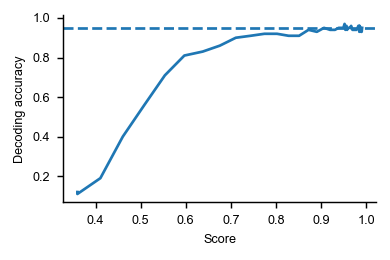

Values plotted in this chart, from the file beside it:
, score, decoding_accuracy, measure, dataset, decode.category
0, 0.3598, 0.1263, procrustes-angular-score, ultrametric, 0.12
1, 0.3598, 0.1158, procrustes-angular-score, ultrametric, 0.11
2, 0.4108, 0.2, procrustes-angular-score, ultrametric, 0.19
3, 0.4605, 0.4211, procrustes-angular-score, ultrametric, 0.4
4, 0.5082, 0.5895, procrustes-angular-score, ultrametric, 0.56
5, 0.5538, 0.7474, procrustes-angular-score, ultrametric, 0.71
6, 0.5969, 0.8526, procrustes-angular-score, ultrametric, 0.81
7, 0.6375, 0.8737, procrustes-angular-score, ultrametric, 0.83
8, 0.6756, 0.9053, procrustes-angular-score, ultrametric, 0.86
9, 0.711, 0.9474, procrustes-angular-score, ultrametric, 0.9
10, 0.7439, 0.9579, procrustes-angular-score, ultrametric, 0.91
11, 0.7744, 0.9684, procrustes-angular-score, ultrametric, 0.92
12, 0.8024, 0.9684, procrustes-angular-score, ultrametric, 0.92
13, 0.828, 0.9579, procrustes-angular-score, ultrametric, 0.91
14, 0.8513, 0.9579, procrustes-angular-score, ultrametric, 0.91
15, 0.8722, 0.9895, procrustes-angular-score, ultrametric, 0.94
16, 0.8906, 0.9789, procrustes-angular-score, ultrametric, 0.93
17, 0.9065, 1.0, procrustes-angular-score, ultrametric, 0.95
18, 0.9199, 0.9895, procrustes-angular-score, ultrametric, 0.94
19, 0.9307, 0.9895, procrustes-angular-score, ultrametric, 0.94
20, 0.9391, 1.0, procrustes-angular-score, ultrametric, 0.95
21, 0.9453, 1.0, procrustes-angular-score, ultrametric, 0.95
22, 0.9494, 1.0, procrustes-angular-score, ultrametric, 0.95
23, 0.9521, 1.021, procrustes-angular-score, ultrametric, 0.97
24, 0.9539, 0.9895, procrustes-angular-score, ultrametric, 0.94
25, 0.9552, 1.011, procrustes-angular-score, ultrametric, 0.96
26, 0.9564, 1.011, procrustes-angular-score, ultrametric, 0.96
27, 0.9578, 0.9895, procrustes-angular-score, ultrametric, 0.94
28, 0.9595, 1.0, procrustes-angular-score, ultrametric, 0.95
29, 0.9615, 1.0, procrustes-angular-score, ultrametric, 0.95
30, 0.9639, 1.0, procrustes-angular-score, ultrametric, 0.95
31, 0.9666, 1.011, procrustes-angular-score, ultrametric, 0.96
32, 0.9696, 0.9895, procrustes-angular-score, ultrametric, 0.94
33, 0.9727, 0.9895, procrustes-angular-score, ultrametric, 0.94
34, 0.9757, 0.9895, procrustes-angular-score, ultrametric, 0.94
35, 0.9785, 0.9895, procrustes-angular-score, ultrametric, 0.94
36, 0.9809, 1.0, procrustes-angular-score, ultrametric, 0.95
37, 0.9827, 1.011, procrustes-angular-score, ultrametric, 0.96
38, 0.9839, 1.011, procrustes-angular-score, ultrametric, 0.96
39, 0.9845, 1.011, procrustes-angular-score, ultrametric, 0.96
40, 0.9848, 0.9789, procrustes-angular-score, ultrametric, 0.93
41, 0.9851, 1.011, procrustes-angular-score, ultrametric, 0.96
42, 0.9856, 1.011, procrustes-angular-score, ultrametric, 0.96
43, 0.9864, 1.0, procrustes-angular-score, ultrametric, 0.95
44, 0.9875, 0.9895, procrustes-angular-score, ultrametric, 0.94
45, 0.9888, 0.9789, procrustes-angular-score, ultrametric, 0.93
46, 0.99, 0.9789, procrustes-angular-score, ultrametric, 0.93
47, 0.991, 1.0, procrustes-angular-score, ultrametric, 0.95
